2-way image classification set "ITS" from GitHub (ncf-fcn/reside_dataset_mod); label vocabulary: clear, haze.

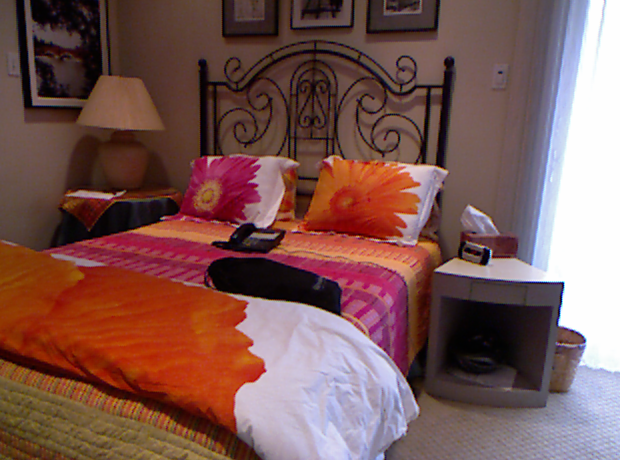
Label: clear

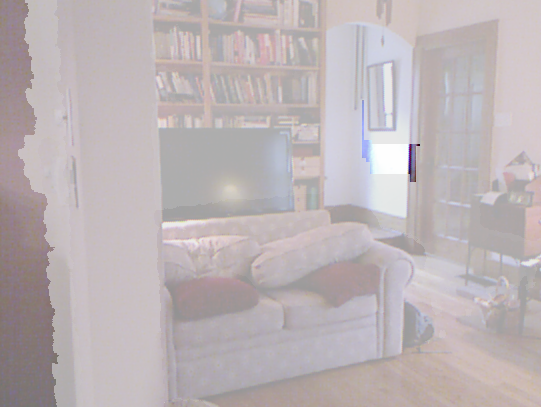
Label: haze

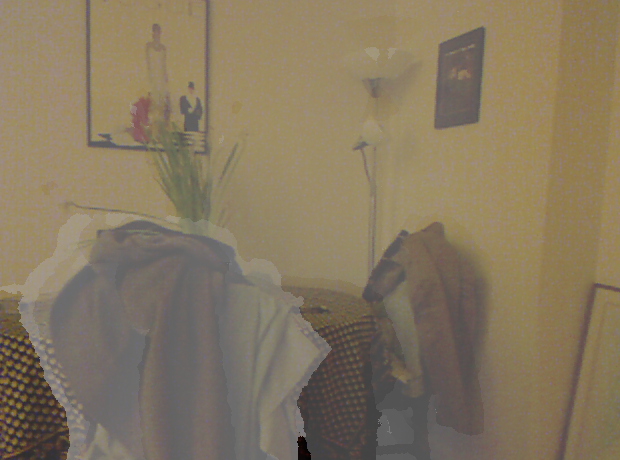
Label: haze

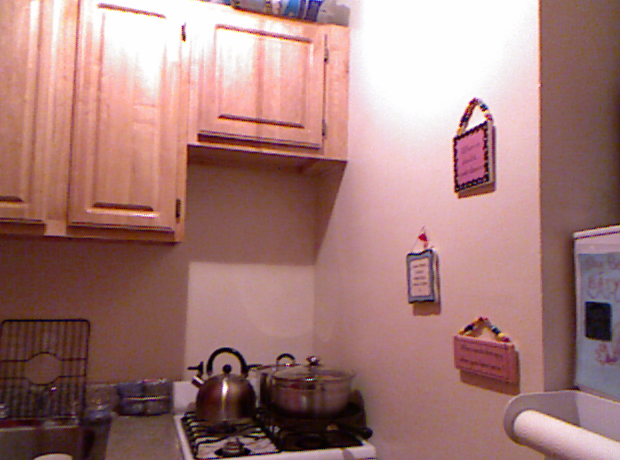
Label: clear

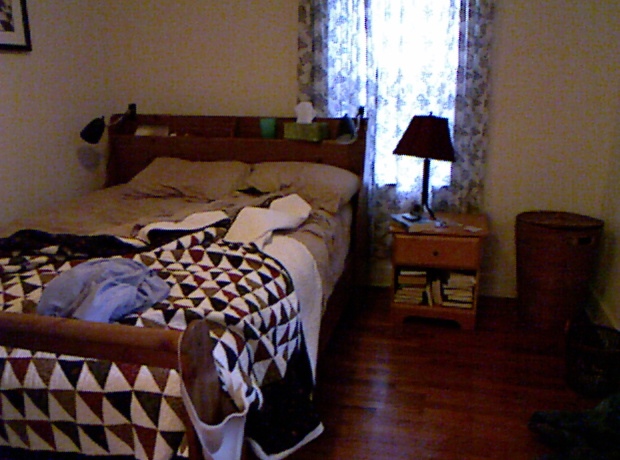
Label: clear

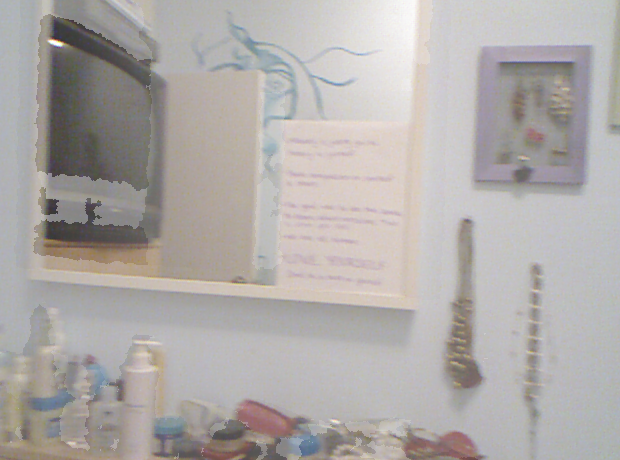
Label: haze
